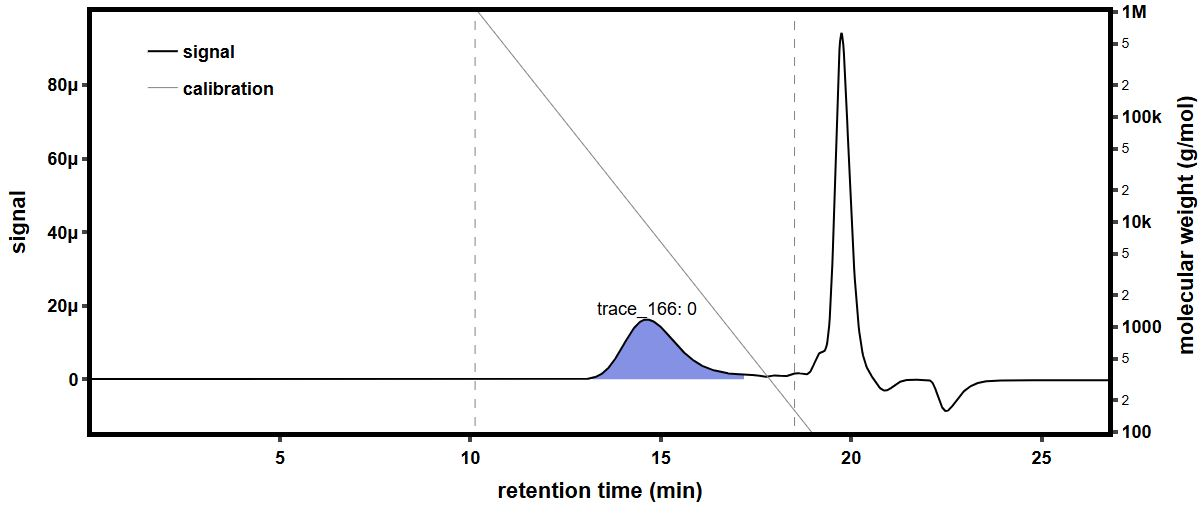

Data behind this chart, as committed beside it:
time (min), raw light scattering data: detector volt…, raw light scattering data: detector volt…, raw light scattering data: detector volt…, raw light scattering data: detector volt…, raw light scattering data: detector volt…, raw light scattering data: detector volt…, raw light scattering data: detector volt…, raw light scattering data: detector volt…, raw UV absorbance data: detector voltage…, differential refractive index data: diff…, Forward Laser Monitor: Forward Laser Mon…, Auto-inject Signal: Auto-inject Signal, Auto-inject Signal: Auto-inject Signal, absolute refractive index data: absolute…
-0.1725, 0.0256, 0.01467, 0.03922, 0.02804, 0.03273, 0.02686, 0.04088, 0.01589, , -0.0002802, 1.005, , 1.44
-0.1556, 0.0256, 0.01467, 0.03922, 0.02804, 0.03273, 0.02686, 0.04088, 0.01589, , -0.0002802, 1.005, , 1.44
-0.1388, 0.0256, 0.01467, 0.03922, 0.02803, 0.03273, 0.02686, 0.04087, 0.01589, , -0.0002802, 1.005, , 1.44
-0.122, 0.0256, 0.01467, 0.03922, 0.02803, 0.03273, 0.02685, 0.04088, 0.01589, , -0.0002802, 1.005, , 1.44
-0.1051, 0.0256, 0.01467, 0.03922, 0.02803, 0.03273, 0.02686, 0.04088, 0.01589, , -0.0002802, 1.005, , 1.44
-0.08829, 0.02561, 0.01468, 0.03922, 0.02804, 0.03272, 0.02686, 0.04088, 0.01589, , -0.0002802, 1.005, , 1.44
-0.07145, 0.0256, 0.01467, 0.03922, 0.02804, 0.03273, 0.02686, 0.04088, 0.01589, , -0.0002802, 1.005, , 1.44
-0.05462, 0.0256, 0.01467, 0.03922, 0.02804, 0.03273, 0.02685, 0.04088, 0.01589, , -0.0002802, 1.005, , 1.44
-0.03779, 0.0256, 0.01468, 0.03922, 0.02804, 0.03273, 0.02685, 0.04088, 0.01589, , -0.0002802, 1.005, , 1.44
-0.02095, 0.0256, 0.01468, 0.03922, 0.02804, 0.03273, 0.02686, 0.04088, 0.01589, , -0.0002802, 1.005, , 1.44
-0.004116, 0.0256, 0.01468, 0.03922, 0.02804, 0.03273, 0.02686, 0.04088, 0.01589, , -0.0002802, 1.005, , 1.44
0.01272, 0.0256, 0.01467, 0.03922, 0.02804, 0.03273, 0.02686, 0.04088, 0.01589, , -0.0002802, 1.005, , 1.44
0.02955, 0.0256, 0.01468, 0.03922, 0.02803, 0.03273, 0.02686, 0.04087, 0.01589, , -0.0002802, 1.005, , 1.44
0.04639, 0.0256, 0.01467, 0.03922, 0.02804, 0.03273, 0.02686, 0.04088, 0.01589, , -0.0002802, 1.005, , 1.44
0.06322, 0.02561, 0.01467, 0.03922, 0.02804, 0.03273, 0.02686, 0.04087, 0.01589, , -0.0002802, 1.005, , 1.44
0.08006, 0.0256, 0.01467, 0.03922, 0.02804, 0.03273, 0.02686, 0.04088, 0.01589, 0.05476, -0.0002802, 1.005, , 1.44
0.09689, 0.0256, 0.01467, 0.03922, 0.02804, 0.03273, 0.02686, 0.04088, 0.01589, 0.05476, -0.0002802, 1.005, , 1.44
0.1137, 0.0256, 0.01467, 0.03922, 0.02803, 0.03273, 0.02686, 0.04088, 0.01589, 0.05476, -0.0002802, 1.005, , 1.44
0.1306, 0.02561, 0.01467, 0.03922, 0.02803, 0.03273, 0.02685, 0.04088, 0.01589, 0.05476, -0.0002802, 1.005, , 1.44
0.1474, 0.02561, 0.01468, 0.03922, 0.02804, 0.03273, 0.02685, 0.04088, 0.01589, 0.05476, -0.0002802, 1.005, , 1.44
0.1642, 0.02561, 0.01467, 0.03922, 0.02804, 0.03272, 0.02685, 0.04087, 0.0159, 0.05476, -0.0002802, 1.005, , 1.44
0.1811, 0.02561, 0.01467, 0.03922, 0.02804, 0.03273, 0.02686, 0.04088, 0.01589, 0.05476, -0.0002802, 1.005, , 1.44
0.1979, 0.0256, 0.01468, 0.03922, 0.02804, 0.03273, 0.02686, 0.04088, 0.01589, 0.05476, -0.0002802, 1.005, , 1.44
0.2147, 0.0256, 0.01468, 0.03922, 0.02804, 0.03273, 0.02685, 0.04088, 0.01589, 0.05476, -0.0002802, 1.005, , 1.44
0.2316, 0.0256, 0.01467, 0.03922, 0.02804, 0.03273, 0.02686, 0.04088, 0.01589, 0.05475, -0.0002802, 1.005, , 1.44
0.2484, 0.0256, 0.01467, 0.03922, 0.02803, 0.03273, 0.02686, 0.04088, 0.0159, 0.05475, -0.0002802, 1.005, , 1.44
0.2652, 0.0256, 0.01467, 0.03922, 0.02803, 0.03273, 0.02686, 0.04087, 0.0159, 0.05476, -0.0002802, 1.005, , 1.44
0.2821, 0.0256, 0.01467, 0.03922, 0.02804, 0.03273, 0.02686, 0.04088, 0.0159, 0.05476, -0.0002802, 1.005, , 1.44
0.2989, 0.0256, 0.01467, 0.03922, 0.02804, 0.03273, 0.02686, 0.04088, 0.01589, 0.05476, -0.0002802, 1.005, , 1.44
0.3157, 0.0256, 0.01467, 0.03922, 0.02804, 0.03273, 0.02685, 0.04088, 0.01589, 0.05475, -0.0002802, 1.005, , 1.44
0.3326, 0.0256, 0.01468, 0.03922, 0.02804, 0.03273, 0.02686, 0.04088, 0.01589, 0.05475, -0.0002802, 1.005, , 1.44
0.3494, 0.02561, 0.01468, 0.03922, 0.02804, 0.03273, 0.02686, 0.04088, 0.01589, 0.05475, -0.0002802, 1.005, , 1.44
0.3662, 0.02561, 0.01467, 0.03922, 0.02804, 0.03273, 0.02686, 0.04088, 0.01589, 0.05475, -0.0002802, 1.005, , 1.44
0.3831, 0.0256, 0.01468, 0.03922, 0.02804, 0.03273, 0.02686, 0.04088, 0.0159, 0.05475, -0.0002802, 1.005, , 1.44
0.3999, 0.0256, 0.01468, 0.03922, 0.02804, 0.03273, 0.02686, 0.04088, 0.01589, 0.05475, -0.0002802, 1.005, , 1.44
0.4167, 0.0256, 0.01468, 0.03922, 0.02803, 0.03273, 0.02686, 0.04088, 0.01589, 0.05476, -0.0002802, 1.005, , 1.44
0.4336, 0.0256, 0.01468, 0.03922, 0.02803, 0.03273, 0.02686, 0.04088, 0.01589, 0.05476, -0.0002802, 1.005, , 1.44
0.4504, 0.0256, 0.01467, 0.03922, 0.02804, 0.03273, 0.02686, 0.04088, 0.01589, 0.05476, -0.0002802, 1.005, , 1.44
0.4673, 0.0256, 0.01467, 0.03922, 0.02804, 0.03273, 0.02686, 0.04088, 0.01589, 0.05476, -0.0002802, 1.005, , 1.44
0.4841, 0.0256, 0.01468, 0.03922, 0.02804, 0.03273, 0.02686, 0.04088, 0.01589, 0.05475, -0.0002802, 1.005, , 1.44
0.5009, 0.0256, 0.01467, 0.03922, 0.02804, 0.03273, 0.02686, 0.04088, 0.01589, 0.05476, -0.0002802, 1.005, , 1.44
0.5178, 0.0256, 0.01467, 0.03922, 0.02804, 0.03273, 0.02686, 0.04087, 0.01589, 0.05476, -0.0002802, 1.005, , 1.44
0.5346, 0.0256, 0.01468, 0.03922, 0.02804, 0.03273, 0.02686, 0.04088, 0.01589, 0.05476, -0.0002802, 1.005, , 1.44
0.5514, 0.02561, 0.01468, 0.03922, 0.02804, 0.03273, 0.02686, 0.04088, 0.01589, 0.05476, -0.0002802, 1.005, , 1.44
0.5683, 0.0256, 0.01468, 0.03922, 0.02804, 0.03272, 0.02686, 0.04088, 0.01589, 0.05476, -0.0002802, 1.005, , 1.44
0.5851, 0.0256, 0.01468, 0.03922, 0.02804, 0.03273, 0.02686, 0.04088, 0.0159, 0.05476, -0.0002802, 1.005, , 1.44
0.6019, 0.0256, 0.01467, 0.03922, 0.02804, 0.03273, 0.02686, 0.04088, 0.01589, 0.05476, -0.0002802, 1.005, , 1.44
0.6188, 0.0256, 0.01467, 0.03922, 0.02804, 0.03273, 0.02686, 0.04088, 0.01589, 0.05476, -0.0002802, 1.005, , 1.44
0.6356, 0.0256, 0.01467, 0.03922, 0.02804, 0.03273, 0.02686, 0.04088, 0.01589, 0.05477, -0.0002802, 1.005, , 1.44
0.6524, 0.0256, 0.01467, 0.03922, 0.02803, 0.03273, 0.02686, 0.04088, 0.01589, 0.05477, -0.0002802, 1.005, , 1.44
0.6693, 0.0256, 0.01467, 0.03922, 0.02804, 0.03273, 0.02686, 0.04088, 0.01589, 0.05477, -0.0002802, 1.005, , 1.44
0.6861, 0.0256, 0.01467, 0.03922, 0.02804, 0.03273, 0.02685, 0.04087, 0.01589, 0.05477, -0.0002802, 1.005, , 1.44
0.7029, 0.0256, 0.01467, 0.03922, 0.02804, 0.03273, 0.02686, 0.04088, 0.01589, 0.05477, -0.0002802, 1.005, , 1.44
0.7198, 0.0256, 0.01467, 0.03922, 0.02804, 0.03273, 0.02685, 0.04088, 0.01589, 0.05477, -0.0002802, 1.005, , 1.44
0.7366, 0.0256, 0.01467, 0.03922, 0.02804, 0.03273, 0.02685, 0.04088, 0.01589, 0.05477, -0.0002802, 1.005, , 1.44
0.7534, 0.0256, 0.01467, 0.03922, 0.02804, 0.03273, 0.02686, 0.04088, 0.0159, 0.05477, -0.0002802, 1.005, , 1.44
0.7703, 0.0256, 0.01467, 0.03922, 0.02804, 0.03273, 0.02686, 0.04088, 0.0159, 0.05477, -0.0002802, 1.005, , 1.44
0.7871, 0.0256, 0.01467, 0.03922, 0.02804, 0.03273, 0.02686, 0.04088, 0.01589, 0.05477, -0.0002802, 1.005, , 1.44
0.8039, 0.0256, 0.01467, 0.03922, 0.02803, 0.03273, 0.02686, 0.04088, 0.0159, 0.05478, -0.0002802, 1.005, , 1.44
0.8208, 0.0256, 0.01468, 0.03922, 0.02803, 0.03273, 0.02686, 0.04087, 0.0159, 0.05478, -0.0002802, 1.005, , 1.44
... 1,603 more rows
